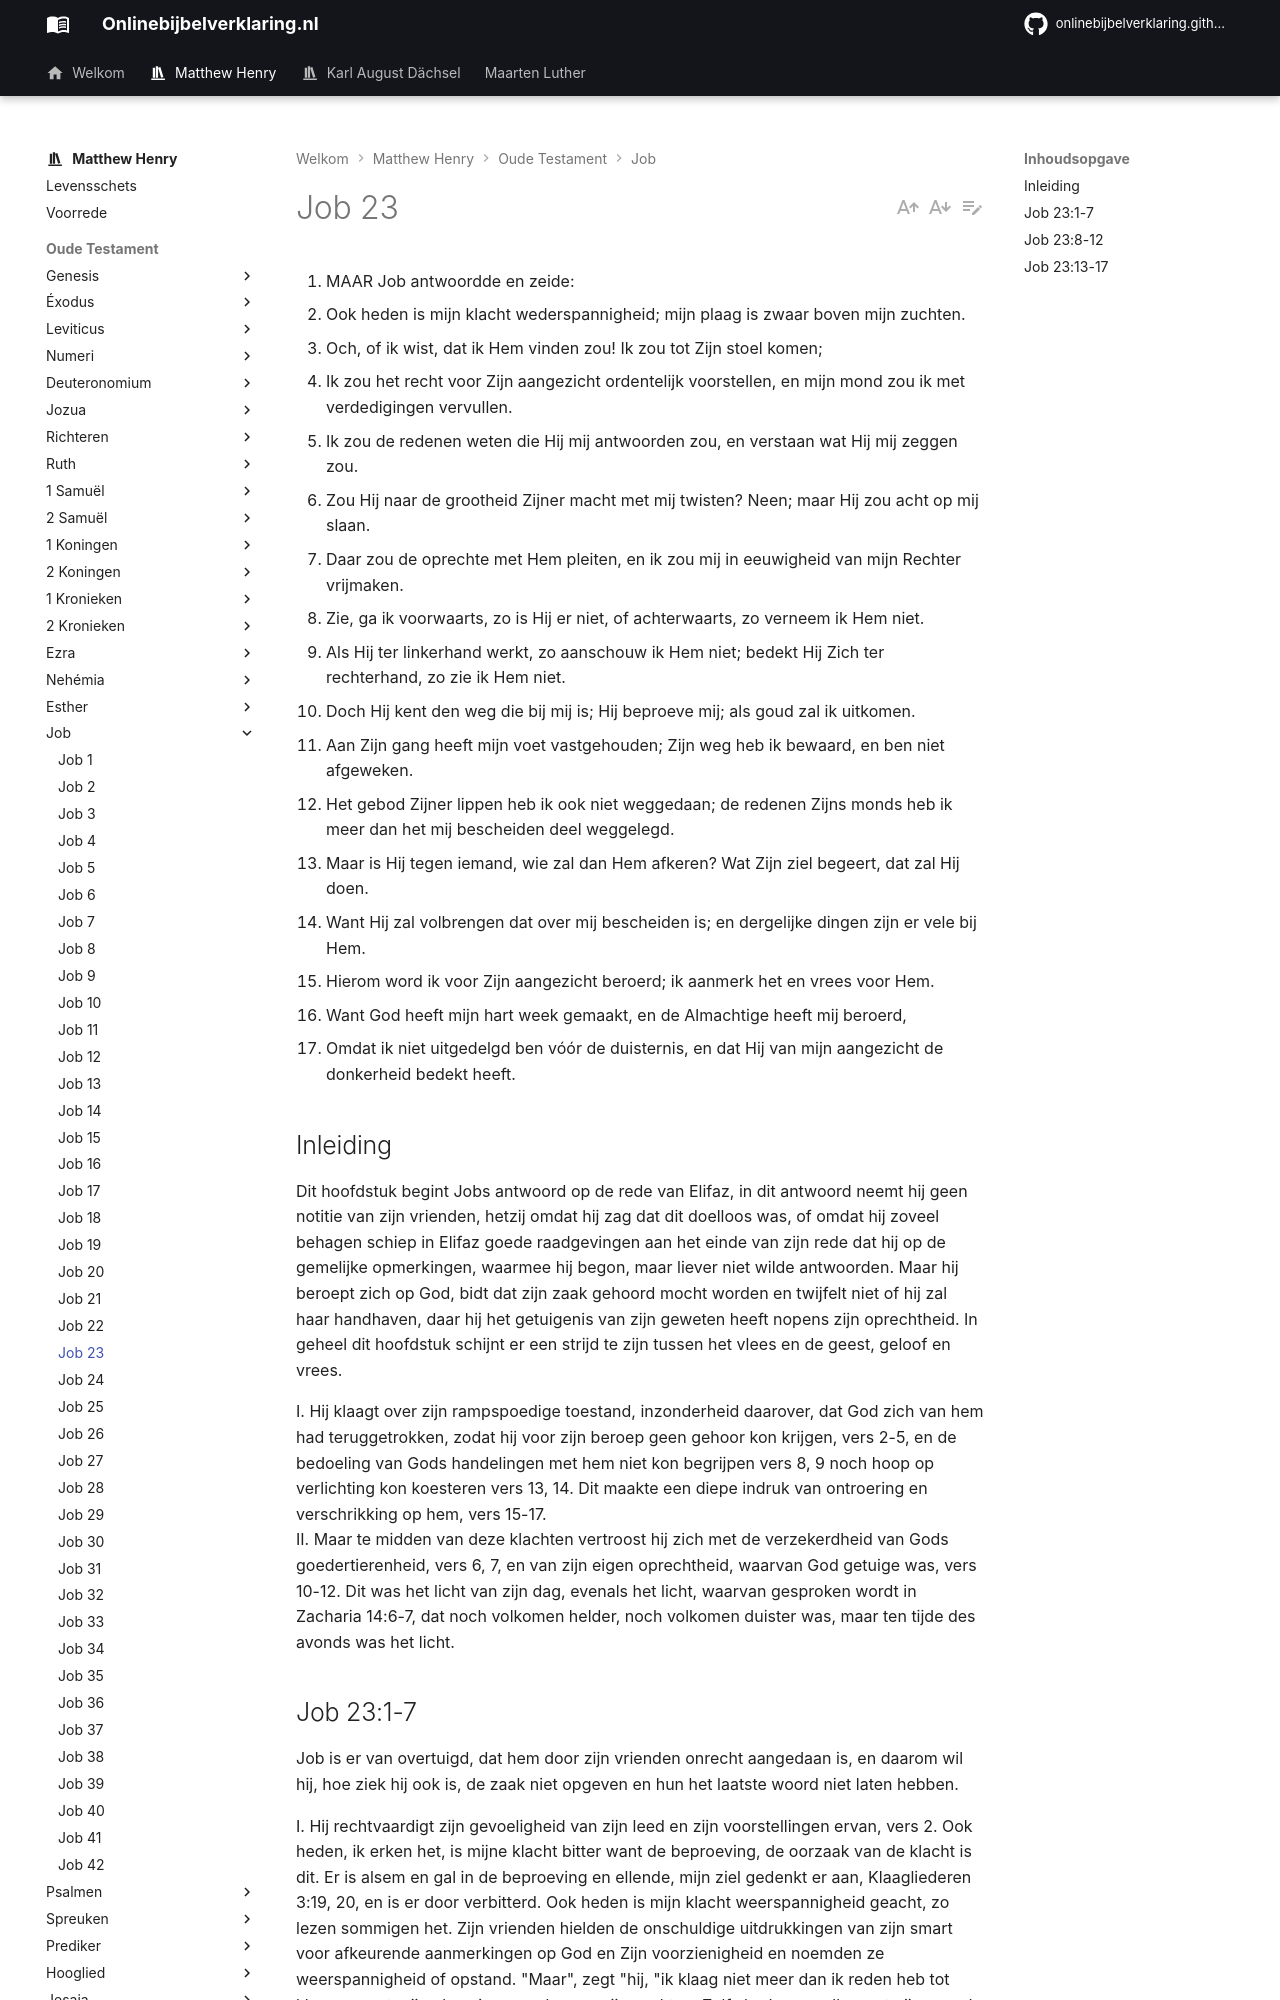

repository: onlinebijbelverklaring/onlinebijbelverklaring.github.io · page: matthewhenry/Job/Job23/index.html · generator: mkdocs

1. MAAR Job antwoordde en zeide:
2. Ook heden is mijn klacht wederspannigheid; mijn plaag is zwaar boven mijn zuchten.
3. Och, of ik wist, dat ik Hem vinden zou! Ik zou tot Zijn stoel komen;
4. Ik zou het recht voor Zijn aangezicht ordentelijk voorstellen, en mijn mond zou ik met verdedigingen vervullen.
5. Ik zou de redenen weten die Hij mij antwoorden zou, en verstaan wat Hij mij zeggen zou.
6. Zou Hij naar de grootheid Zijner macht met mij twisten? Neen; maar Hij zou acht op mij slaan.
7. Daar zou de oprechte met Hem pleiten, en ik zou mij in eeuwigheid van mijn Rechter vrijmaken.
8. Zie, ga ik voorwaarts, zo is Hij er niet, of achterwaarts, zo verneem ik Hem niet.
9. Als Hij ter linkerhand werkt, zo aanschouw ik Hem niet; bedekt Hij Zich ter rechterhand, zo zie ik Hem niet.
10. Doch Hij kent den weg die bij mij is; Hij beproeve mij; als goud zal ik uitkomen.
11. Aan Zijn gang heeft mijn voet vastgehouden; Zijn weg heb ik bewaard, en ben niet afgeweken.
12. Het gebod Zijner lippen heb ik ook niet weggedaan; de redenen Zijns monds heb ik meer dan het mij bescheiden deel weggelegd.
13. Maar is Hij tegen iemand, wie zal dan Hem afkeren? Wat Zijn ziel begeert, dat zal Hij doen.
14. Want Hij zal volbrengen dat over mij bescheiden is; en dergelijke dingen zijn er vele bij Hem.
15. Hierom word ik voor Zijn aangezicht beroerd; ik aanmerk het en vrees voor Hem.
16. Want God heeft mijn hart week gemaakt, en de Almachtige heeft mij beroerd,
17. Omdat ik niet uitgedelgd ben vóór de duisternis, en dat Hij van mijn aangezicht de donkerheid bedekt heeft.

## Inleiding

Dit hoofdstuk begint Jobs antwoord op de rede van Elifaz, in dit antwoord neemt hij geen notitie van zijn vrienden, hetzij omdat hij zag dat dit doelloos was, of omdat hij zoveel behagen schiep in Elifaz goede raadgevingen aan het einde van zijn rede dat hij op de gemelijke opmerkingen, waarmee hij begon, maar liever niet wilde antwoorden. Maar hij beroept zich op God, bidt dat zijn zaak gehoord mocht worden en twijfelt niet of hij zal haar handhaven, daar hij het getuigenis van zijn geweten heeft nopens zijn oprechtheid. In geheel dit hoofdstuk schijnt er een strijd te zijn tussen het vlees en de geest, geloof en vrees.

I. Hij klaagt over zijn rampspoedige toestand, inzonderheid daarover, dat God zich van hem had teruggetrokken, zodat hij voor zijn beroep geen gehoor kon krijgen, vers 2-5, en de bedoeling van Gods handelingen met hem niet kon begrijpen vers 8, 9 noch hoop op verlichting kon koesteren vers 13, 14. Dit maakte een diepe indruk van ontroering en verschrikking op hem, vers 15-17.  
II. Maar te midden van deze klachten vertroost hij zich met de verzekerdheid van Gods goedertierenheid, vers 6, 7, en van zijn eigen oprechtheid, waarvan God getuige was, vers 10-12. Dit was het licht van zijn dag, evenals het licht, waarvan gesproken wordt in Zacharia 14:6-7, dat noch volkomen helder, noch volkomen duister was, maar ten tijde des avonds was het licht.
